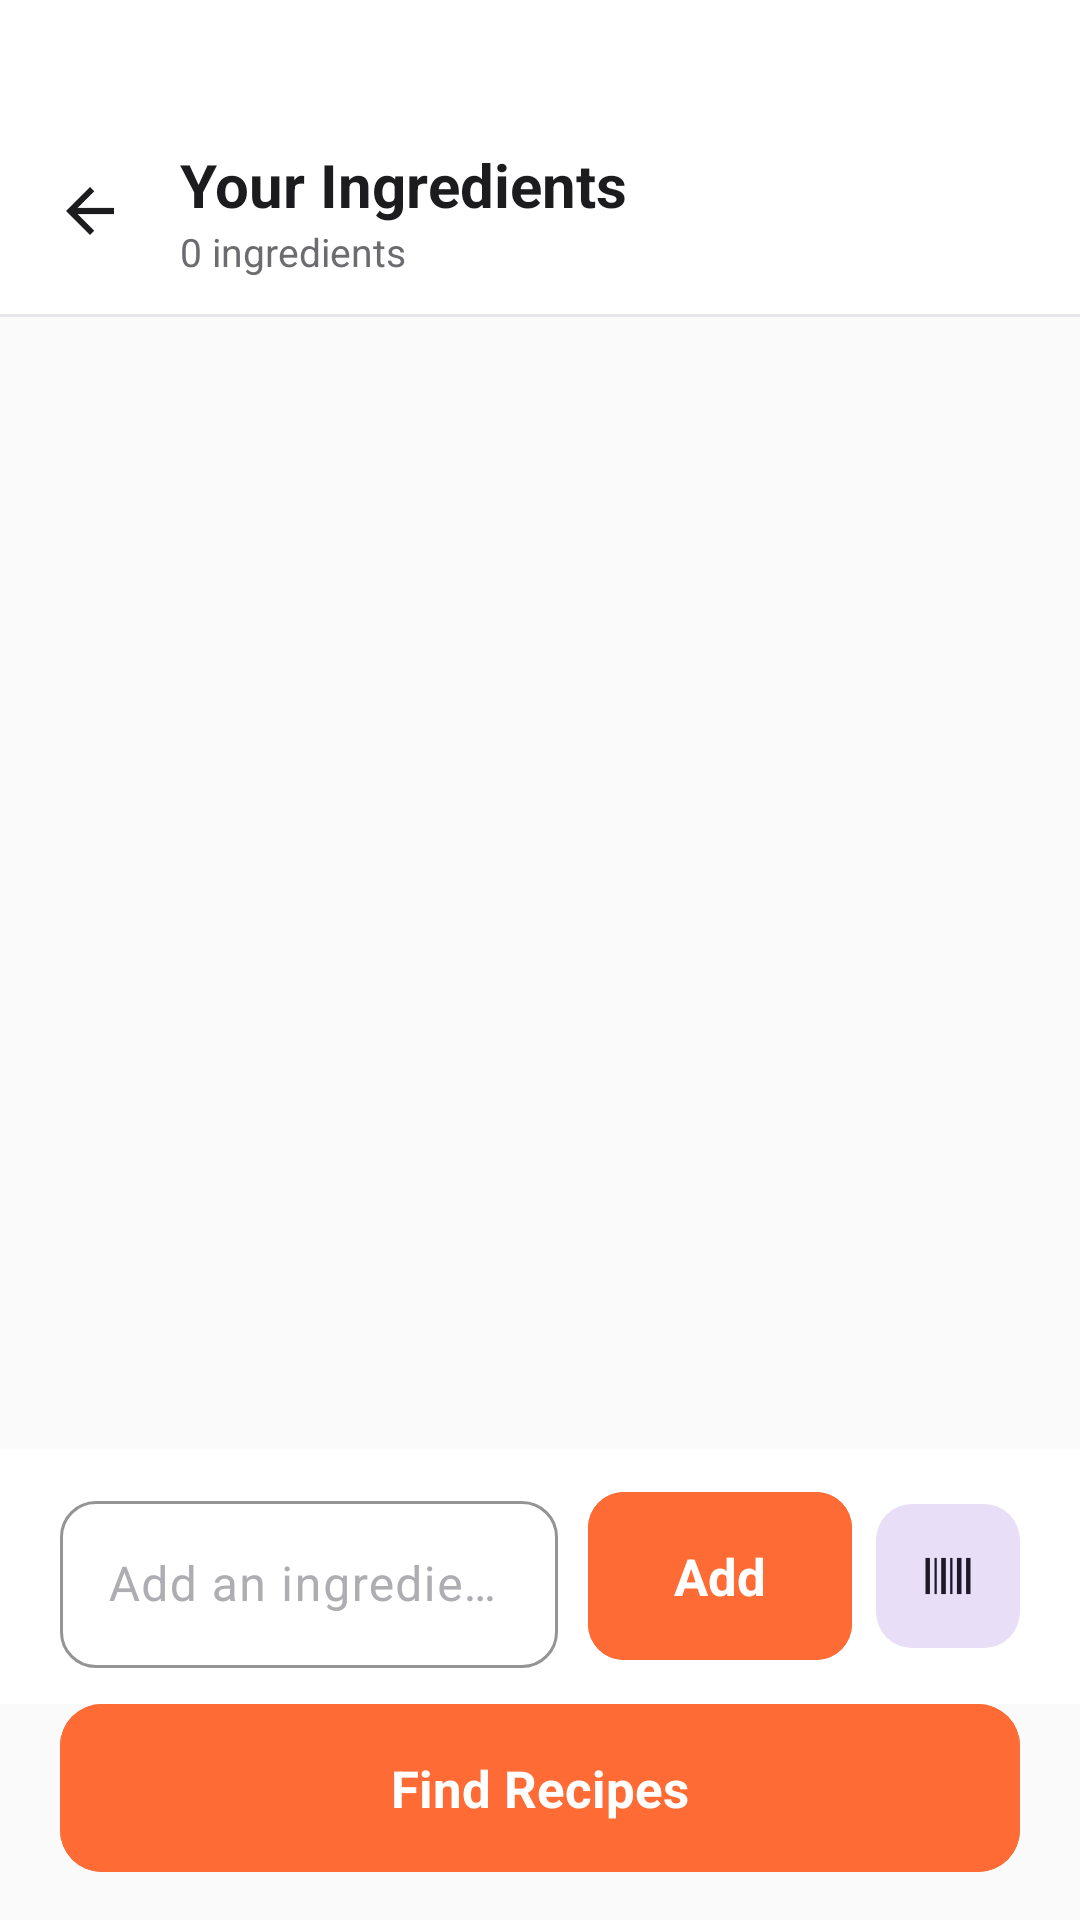

Write the Android layout XML for this screen, with the resource values it uses.
<!-- AndroidManifest.xml: application theme Theme.SnapAndCook -->
<!-- res/layout/activity_verification.xml -->
<?xml version="1.0" encoding="utf-8"?>
<ScrollView
    xmlns:android="http://schemas.android.com/apk/res/android"
    xmlns:app="http://schemas.android.com/apk/res-auto"
    android:layout_width="match_parent"
    android:layout_height="match_parent"
    android:background="@color/bg_primary"
    android:fillViewport="true"
    android:fitsSystemWindows="true">

    <androidx.constraintlayout.widget.ConstraintLayout
        android:layout_width="match_parent"
        android:layout_height="wrap_content">

    
    <LinearLayout
        android:id="@+id/toolbar"
        android:layout_width="match_parent"
        android:layout_height="wrap_content"
        android:orientation="horizontal"
        android:gravity="center_vertical"
        android:background="@color/bg_tertiary"
        android:paddingStart="8dp"
        android:paddingEnd="20dp"
        android:paddingTop="48dp"
        android:paddingBottom="12dp"
        app:layout_constraintTop_toTopOf="parent"
        app:layout_constraintStart_toStartOf="parent"
        app:layout_constraintEnd_toEndOf="parent">

        <ImageView
            android:id="@+id/btn_back"
            android:layout_width="44dp"
            android:layout_height="44dp"
            android:src="@drawable/ic_arrow_back"
            android:padding="10dp"
            android:contentDescription="@string/btn_back"
            android:clickable="true"
            android:focusable="true" />

        <LinearLayout
            android:layout_width="0dp"
            android:layout_height="wrap_content"
            android:layout_weight="1"
            android:orientation="vertical"
            android:layout_marginStart="8dp">

            <TextView
                android:layout_width="wrap_content"
                android:layout_height="wrap_content"
                android:text="@string/verification_title"
                android:textSize="20sp"
                android:textStyle="bold"
                android:textColor="@color/text_primary" />

            <TextView
                android:id="@+id/tv_count"
                android:layout_width="wrap_content"
                android:layout_height="wrap_content"
                android:text="0 ingredients"
                android:textSize="13sp"
                android:textColor="@color/text_secondary" />

        </LinearLayout>

    </LinearLayout>

    
    <View
        android:id="@+id/separator"
        android:layout_width="match_parent"
        android:layout_height="1dp"
        android:background="@color/separator"
        app:layout_constraintTop_toBottomOf="@id/toolbar"
        app:layout_constraintStart_toStartOf="parent" />

    
    <LinearLayout
        android:id="@+id/layout_analyzing"
        android:layout_width="match_parent"
        android:layout_height="match_parent"
        android:orientation="vertical"
        android:gravity="center"
        android:background="#F2FFFFFF"
        android:visibility="gone"
        android:elevation="8dp"
        android:clickable="true"
        android:focusable="true"
        app:layout_constraintTop_toTopOf="parent"
        app:layout_constraintBottom_toBottomOf="parent"
        app:layout_constraintStart_toStartOf="parent"
        app:layout_constraintEnd_toEndOf="parent">

        <ProgressBar
            android:layout_width="56dp"
            android:layout_height="56dp"
            android:indeterminateTint="@color/brand_primary" />

        <TextView
            android:layout_width="wrap_content"
            android:layout_height="wrap_content"
            android:text="@string/verification_analyzing"
            android:textColor="@color/brand_primary"
            android:textSize="16sp"
            android:textStyle="bold"
            android:layout_marginTop="16dp" />

        <TextView
            android:layout_width="wrap_content"
            android:layout_height="wrap_content"
            android:text="This may take a few seconds…"
            android:textColor="@color/text_secondary"
            android:textSize="13sp"
            android:layout_marginTop="6dp" />

    </LinearLayout>

    
    <androidx.recyclerview.widget.RecyclerView
        android:id="@+id/rv_ingredients"
        android:layout_width="match_parent"
        android:layout_height="0dp"
        android:paddingStart="20dp"
        android:paddingEnd="20dp"
        android:paddingTop="12dp"
        android:paddingBottom="8dp"
        android:clipToPadding="false"
        app:layout_constraintTop_toBottomOf="@id/separator"
        app:layout_constraintBottom_toTopOf="@id/add_row"
        app:layout_constraintStart_toStartOf="parent"
        app:layout_constraintEnd_toEndOf="parent" />

    
    <TextView
        android:id="@+id/tv_empty"
        android:layout_width="wrap_content"
        android:layout_height="wrap_content"
        android:text="@string/verification_empty"
        android:textSize="16sp"
        android:textColor="@color/text_tertiary"
        android:gravity="center"
        android:lineSpacingExtra="4dp"
        android:visibility="gone"
        app:layout_constraintTop_toBottomOf="@id/separator"
        app:layout_constraintBottom_toTopOf="@id/add_row"
        app:layout_constraintStart_toStartOf="parent"
        app:layout_constraintEnd_toEndOf="parent" />

    
    <LinearLayout
        android:id="@+id/add_row"
        android:layout_width="match_parent"
        android:layout_height="wrap_content"
        android:orientation="horizontal"
        android:gravity="center_vertical"
        android:background="@color/bg_tertiary"
        android:paddingStart="20dp"
        android:paddingEnd="20dp"
        android:paddingTop="12dp"
        android:paddingBottom="12dp"
        app:layout_constraintBottom_toTopOf="@id/btn_confirm"
        app:layout_constraintStart_toStartOf="parent"
        app:layout_constraintEnd_toEndOf="parent">

        <com.google.android.material.textfield.TextInputLayout
            android:id="@+id/til_add"
            style="@style/SnapAndCook.TextInputLayout"
            android:layout_width="0dp"
            android:layout_height="wrap_content"
            android:layout_weight="1"
            android:hint="@string/verification_add_hint">

            <com.google.android.material.textfield.TextInputEditText
                android:id="@+id/et_add"
                android:layout_width="match_parent"
                android:layout_height="wrap_content"
                android:inputType="textCapWords"
                android:imeOptions="actionDone"
                android:textSize="16sp"
                android:textColor="@color/text_primary" />

        </com.google.android.material.textfield.TextInputLayout>

        <com.google.android.material.button.MaterialButton
            android:id="@+id/btn_add"
            style="@style/SnapAndCook.Button.Primary"
            android:layout_width="wrap_content"
            android:layout_height="wrap_content"
            android:text="@string/verification_btn_add"
            android:layout_marginStart="10dp"
            app:cornerRadius="12dp" />

        <com.google.android.material.button.MaterialButton
            android:id="@+id/btn_scan_barcode"
            style="@style/Widget.Material3.Button.TonalButton.Icon"
            android:layout_width="48dp"
            android:layout_height="48dp"
            android:layout_marginStart="8dp"
            android:insetTop="0dp"
            android:insetBottom="0dp"
            android:padding="0dp"
            android:contentDescription="@string/cd_scan_barcode"
            app:icon="@drawable/ic_barcode"
            app:iconGravity="textStart"
            app:iconPadding="0dp"
            app:cornerRadius="12dp" />

    </LinearLayout>

    
    <com.google.android.material.button.MaterialButton
        android:id="@+id/btn_confirm"
        style="@style/SnapAndCook.Button.Primary"
        android:layout_width="0dp"
        android:layout_height="56dp"
        android:text="@string/verification_btn_confirm"
        android:layout_marginStart="20dp"
        android:layout_marginEnd="20dp"
        android:layout_marginBottom="16dp"
        app:layout_constraintBottom_toBottomOf="parent"
        app:layout_constraintStart_toStartOf="parent"
        app:layout_constraintEnd_toEndOf="parent" />

</androidx.constraintlayout.widget.ConstraintLayout>

</ScrollView>
<!-- resources referenced by this layout -->
<resources>
  <color name="bg_primary">#FAFAFA</color>
  <color name="bg_tertiary">#FFFFFF</color>
  <color name="brand_primary">#FF6B35</color>
  <color name="separator">#E5E5EA</color>
  <color name="text_primary">#1C1C1E</color>
  <color name="text_secondary">#6C6C70</color>
  <color name="text_tertiary">#AEAEB2</color>
  <!-- drawable ic_arrow_back (drawable) -->
  <?xml version="1.0" encoding="utf-8"?>
  <vector xmlns:android="http://schemas.android.com/apk/res/android"
      android:width="24dp"
      android:height="24dp"
      android:viewportWidth="24"
      android:viewportHeight="24">
      <path
          android:fillColor="@color/text_primary"
          android:pathData="M20,11H7.83L13.42,5.41L12,4L4,12L12,20L13.41,18.59L7.83,13H20V11Z" />
  </vector>
  <!-- drawable ic_barcode (drawable) -->
  <vector xmlns:android="http://schemas.android.com/apk/res/android"
      android:width="24dp"
      android:height="24dp"
      android:viewportWidth="24"
      android:viewportHeight="24"
      android:tint="?attr/colorControlNormal">
    <path
        android:fillColor="@android:color/white"
        android:pathData="M2,4h2v16H2V4zM6,4h1v16H6V4zM9,4h2v16H9V4zM13,4h1v16h-1V4zM16,4h2v16h-2V4zM20,4h2v16h-2V4z"/>
  </vector>
  <string name="btn_back">Back</string>
  <string name="cd_scan_barcode">Scan product barcode</string>
  <string name="verification_add_hint">Add an ingredient…</string>
  <string name="verification_analyzing">Detecting ingredients…</string>
  <string name="verification_btn_add">Add</string>
  <string name="verification_btn_confirm">Find Recipes</string>
  <string name="verification_empty">No ingredients detected.\nTry adding some manually.</string>
  <string name="verification_title">Your Ingredients</string>
  <style name="SnapAndCook.Button.Primary" parent="Widget.Material3.Button">
          <item name="android:insetTop">0dp</item>
          <item name="android:insetBottom">0dp</item>
          <item name="android:backgroundTint">@color/brand_primary</item>
          <item name="android:textColor">@color/text_on_brand</item>
          <item name="android:textSize">17sp</item>
          <item name="android:textStyle">bold</item>
          <item name="android:paddingTop">16dp</item>
          <item name="android:paddingBottom">16dp</item>
          <item name="cornerRadius">14dp</item>
          <item name="android:minHeight">56dp</item>
          <item name="android:letterSpacing">0</item>
      </style>
  <style name="SnapAndCook.TextInputLayout" parent="Widget.Material3.TextInputLayout.OutlinedBox">
          <item name="boxStrokeColor">@color/brand_primary</item>
          <item name="boxBackgroundColor">@color/bg_tertiary</item>
          <item name="boxCornerRadiusTopStart">12dp</item>
          <item name="boxCornerRadiusTopEnd">12dp</item>
          <item name="boxCornerRadiusBottomStart">12dp</item>
          <item name="boxCornerRadiusBottomEnd">12dp</item>
          <item name="hintTextColor">@color/text_secondary</item>
          <item name="android:textColorHint">@color/text_tertiary</item>
      </style>
  <color name="text_on_brand">#FFFFFF</color>
  <color name="brand_primary_dark">#E55A27</color>
  <color name="brand_secondary">#52B788</color>
  <color name="system_red">#FF3B30</color>
</resources>
